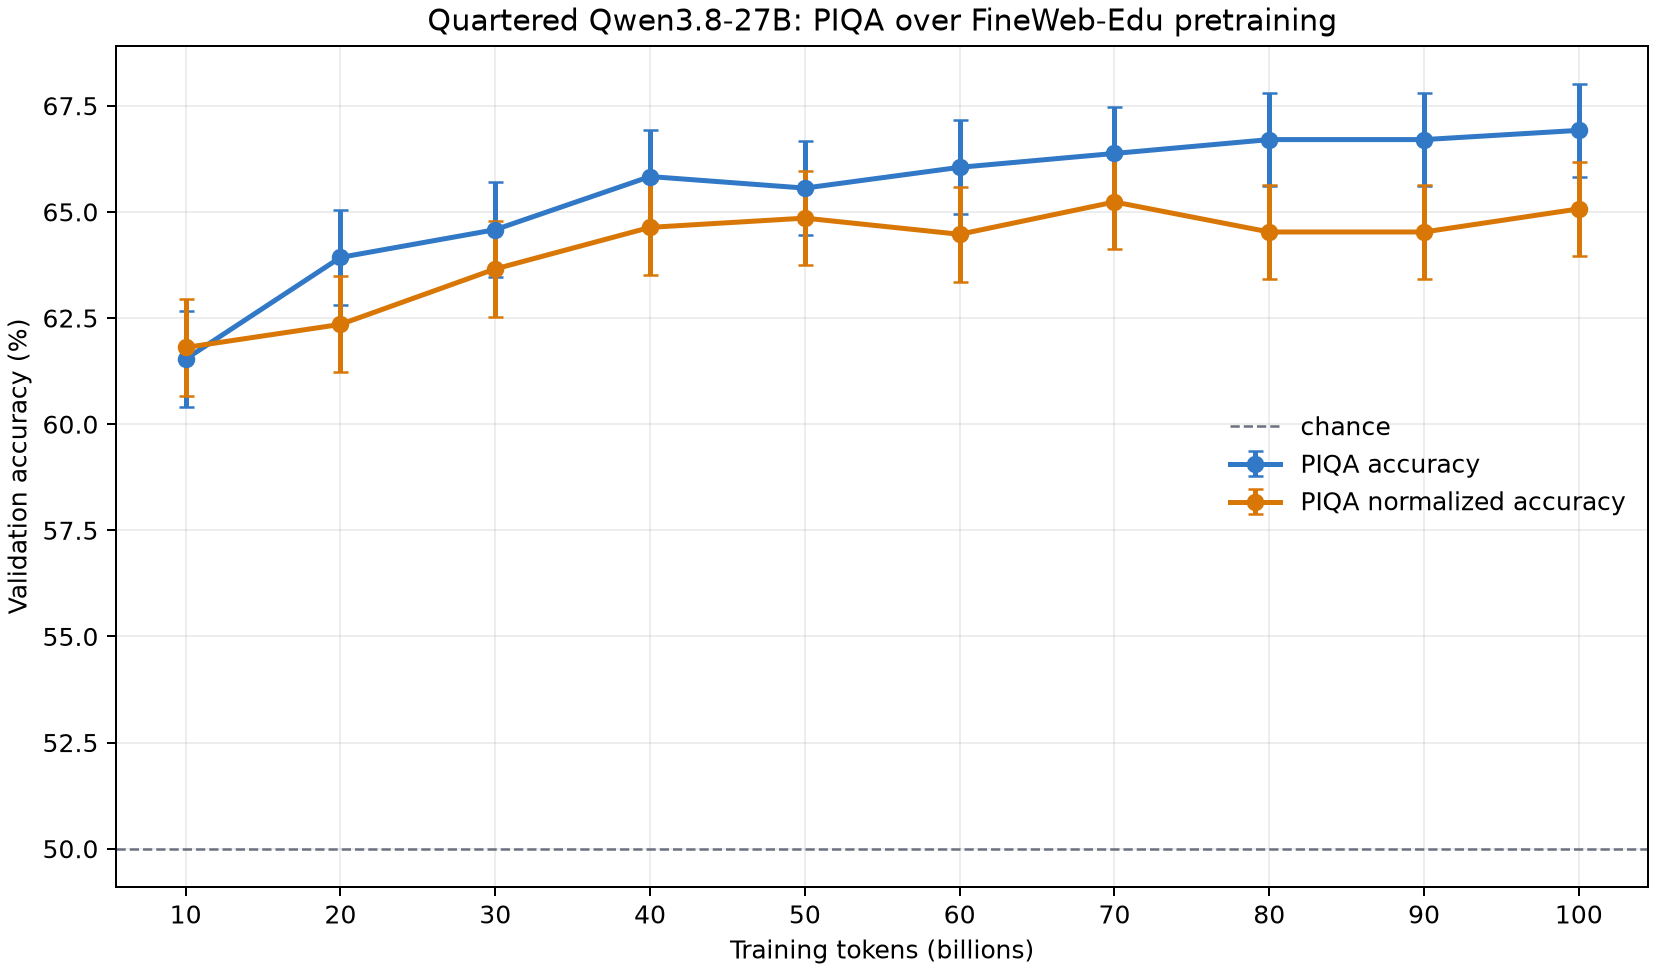

The table this chart was drawn from, first rows:
checkpoint_iteration, training_tokens_at_checkpoint, acc, acc_stderr, acc_norm, acc_norm_stderr, raw_correct, normalized_correct
9537, 10000269312, 0.6153, 0.01135, 0.6181, 0.01133, 1131, 1136
19074, 20000538624, 0.6393, 0.0112, 0.6235, 0.0113, 1175, 1146
28611, 30000807936, 0.6458, 0.01116, 0.6366, 0.01122, 1187, 1170
38148, 40001077248, 0.6583, 0.01106, 0.6464, 0.01115, 1210, 1188
47685, 50001346560, 0.6556, 0.01108, 0.6485, 0.01114, 1205, 1192
57222, 60001615872, 0.6605, 0.01105, 0.6447, 0.01116, 1214, 1185
66759, 70001885184, 0.6638, 0.01102, 0.6523, 0.01111, 1220, 1199
76296, 80002154496, 0.667, 0.01099, 0.6453, 0.01116, 1226, 1186
85833, 90002423808, 0.667, 0.01099, 0.6453, 0.01116, 1226, 1186
95368, 100000595968, 0.6692, 0.01097, 0.6507, 0.01112, 1230, 1196
